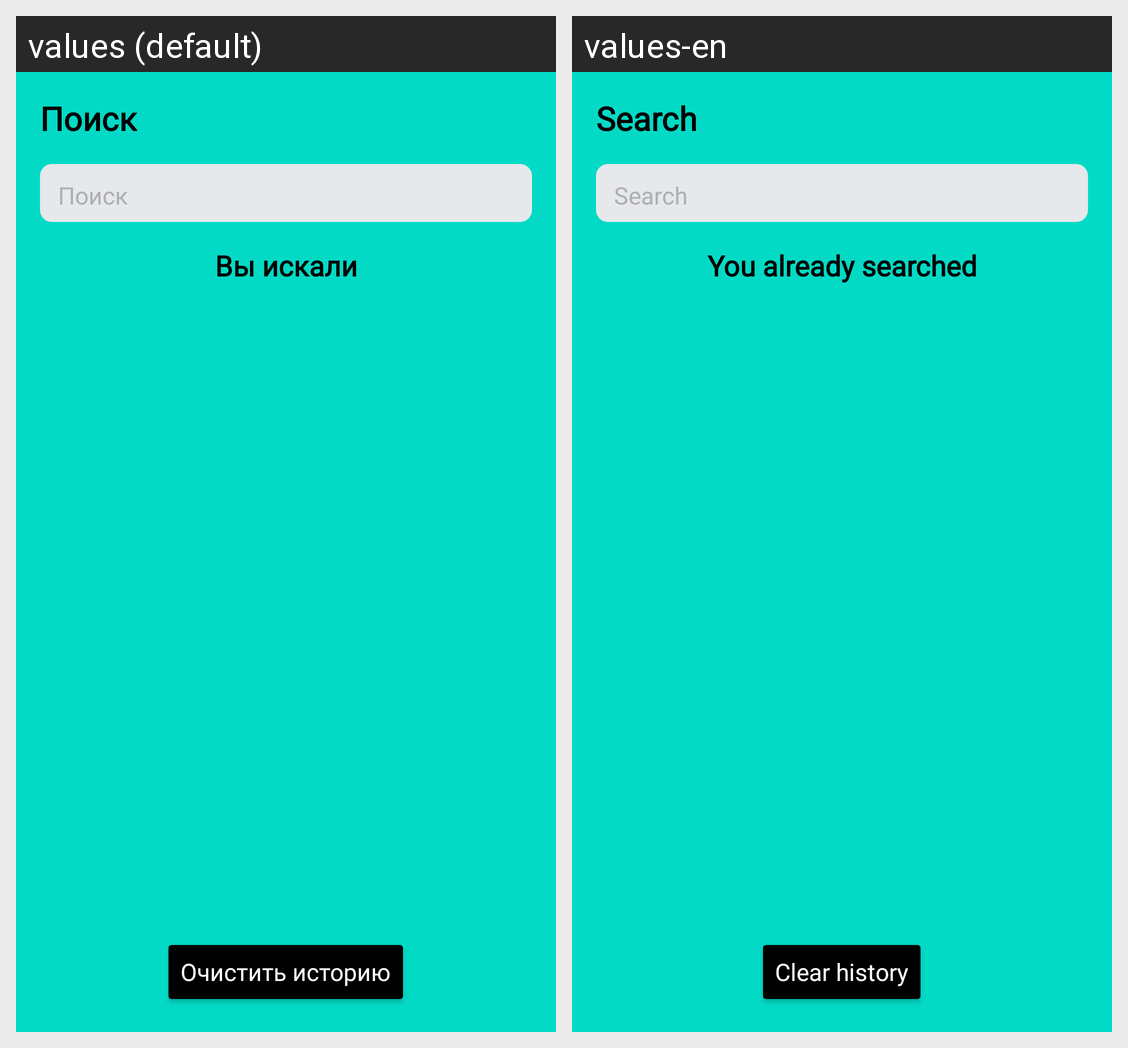

For this localized Android screen grid, give each drawn string resource with its value in every locale shown.
Android screen res/layout/fragment_search.xml rendered under 2 locales, left to right: values (default), values-en. Device: Nexus 5 (rendered at 1080×1920; each locale shown at half size, 540×960, under a caption strip naming it); theme Theme.Playlist_Maker.
Strings drawn on this screen, with the default value and each locale's value (text and hints the layout hard-codes, and strings that could not be matched under every locale, appear in the picture but are not listed):

search
  values: Поиск
  values-en: Search

you_already_searched
  values: Вы искали
  values-en: You already searched

clear_history
  values: Очистить историю
  values-en: Clear history
